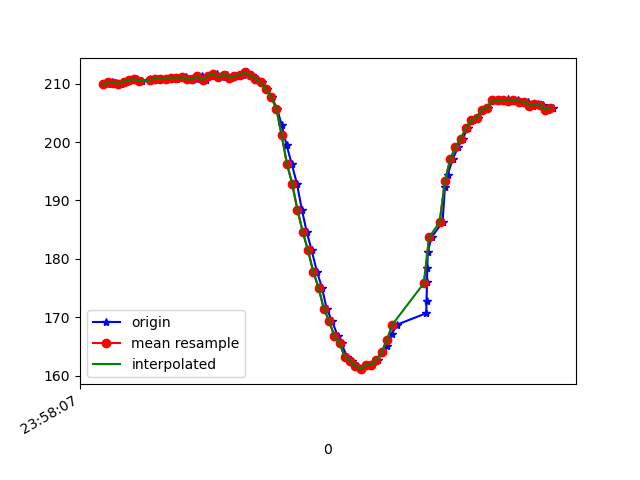

Source data for this figure (header and first rows):
1617667087919, 362724604406523, 209.86328, -261.71875, -66.015625
1617667087923, 362724626809160, 210.2, -261, -65.92
1617667087936, 362724642802324, 210.3, -260.8, -66.21
1617667087952, 362724661756053, 210.2, -261.1, -66.31
1617667087970, 362724680801347, 210, -261.6, -65.92
1617667087989, 362724699846640, 210.4, -261.4, -65.92
1617667088010, 362724718983498, 210.6, -260.9, -65.82
1617667088031, 362724737967749, 210.7, -260.7, -64.94
1617667088048, 362724757013043, 210.4, -260.6, -65.62
1617667088082, 362724776394071, 210.7, -260.8, -64.84
1617667088091, 362724795378322, 210.5, -260.4, -65.23
1617667088106, 362724814454137, 210.8, -260.4, -65.33
1617667088124, 362724833438388, 210.7, -261.1, -65.23
1617667088142, 362724852453160, 210.8, -260.7, -64.94
1617667088163, 362724871498453, 211, -260.3, -65.14
1617667088184, 362724890574268, 210.8, -260.5, -65.23
1617667088199, 362724909711126, 211.1, -260, -64.75
1617667088218, 362724928725898, 211.1, -260.2, -64.75
1617667088237, 362724947710149, 210.7, -260.7, -64.94
1617667088257, 362724966724922, 210.7, -260.8, -64.55
1617667088277, 362724985770215, 211.2, -260.4, -64.55
1617667088294, 362725004815509, 210.6, -260.4, -64.16
1617667088313, 362725023891324, 211.3, -260.7, -64.75
1617667088334, 362725042906096, 211.6, -260.8, -64.26
1617667088352, 362725061951390, 211.1, -260.8, -65.14
1617667088371, 362725080935641, 211.5, -261.4, -64.55
1617667088389, 362725099919892, 211, -261.1, -63.38
1617667088409, 362725118995707, 211.2, -261, -63.77
1617667088435, 362725138102043, 211.5, -260.9, -64.16
1617667088447, 362725157177858, 211.9, -261.3, -64.75
1617667088466, 362725176192630, 211.4, -261, -64.84
1617667088486, 362725195268445, 210.8, -261.8, -64.84
1617667088504, 362725214313739, 210.3, -262.6, -65.92
1617667088523, 362725233328511, 209.1, -262.8, -66.99
1617667088542, 362725252434847, 207.7, -263.3, -67.97
1617667088563, 362725271510662, 205.7, -263.8, -67.58
1617667088580, 362725290494913, 202.9, -264.7, -68.65
1617667088599, 362725309601249, 199.4, -265.5, -69.14
1617667088618, 362725328707585, 196.3, -266.6, -70.12
1617667088638, 362725347752879, 192.9, -267.4, -70.9
1617667088657, 362725366767651, 188.4, -268, -71.48
1617667088675, 362725385782424, 184.7, -269.6, -70.51
1617667088694, 362725404827717, 181.4, -270.3, -70.7
1617667088714, 362725423873011, 177.8, -272.1, -70.7
1617667088733, 362725442857262, 175.1, -272.9, -69.82
1617667088751, 362725461872034, 171.5, -274.7, -69.14
1617667088771, 362725480978370, 169.4, -276.5, -69.34
1617667088793, 362725499993143, 166.8, -277.2, -68.26
1617667088808, 362725519099479, 165.5, -278, -68.46
1617667088828, 362725538205815, 163.2, -280.1, -66.99
1617667088847, 362725557281630, 162.6, -280.3, -67.58
1617667088866, 362725576357445, 161.6, -281.3, -67.68
1617667088885, 362725595433260, 161.1, -282.1, -67.68
1617667088904, 362725614417511, 161.9, -281.9, -67.19
1617667088923, 362725633676454, 161.9, -281.6, -67.58
1617667088945, 362725652538619, 162.7, -280.8, -66.6
1617667088961, 362725671583913, 164.1, -280.7, -67.87
1617667088980, 362725690598685, 165, -280.8, -68.46
1617667088999, 362725709705022, 167.2, -279.5, -68.65
1617667089018, 362725728719794, 168.8, -279.5, -69.43
1617667089129, 362725747826130, 170.7, -278.3, -69.43
... 29 more rows
